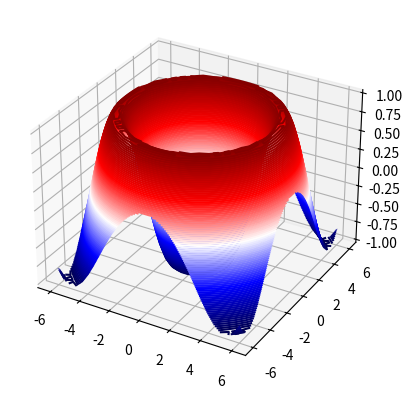

Here is the Python script that generated this plot:
import numpy as np
import matplotlib.pyplot as plt
from mpl_toolkits.mplot3d import Axes3D

x = np.linspace(-6, 6, 30)
y = np.linspace(-6, 6, 30)

X, Y = np.meshgrid(x, y)

def f(x, y):
    return -np.sin(np.sqrt(x**2 + y**2))

Z = f(X, Y)

# plt.plot(Z)
ax = plt.axes(projection="3d")
ax.contour3D(X, Y, Z, 100, cmap="seismic")

plt.show()
